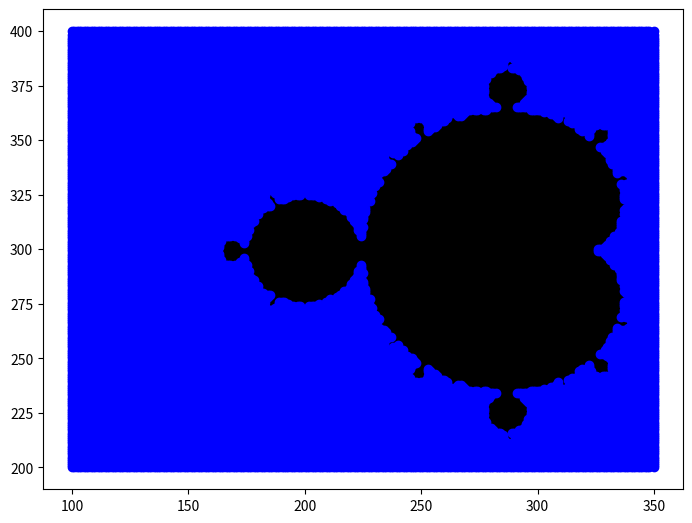

Source code (Python):
from matplotlib import pyplot as plt
from numpy import linspace


def square(n):
    return [n[0]**2-n[1]**2, 2*n[0]*n[1]]

def add(m, n):
    return [m[0]+n[0], m[1]+n[1]]

def stable(c): 
    z=[0,0]
    pos_threshold= [900,900]
    neg_threshold = [-900,-900]
    n =  0
    while n<100: 
        z= add(square(z), c)
        if z[0]> pos_threshold[0] or z[0]<neg_threshold[0]  or z[1]>pos_threshold[1] or z[1]<neg_threshold[1]:
            return False
        n+=1
    return True

def create_points(step, minimum, maximum):
    stable_x = []
    stable_y=[]
    unstable_x= []
    unstable_y= []
    for x in linspace(minimum[0],maximum[0], num=int((maximum[0]-minimum[0])/step)):
        for y in linspace(minimum[1],maximum[1], num=int((maximum[1]-minimum[1])/step)): 
            if stable([x,y]):
                stable_x.append(int((x+3)*100))
                stable_y.append(int((y+3)*100))
            else:
                unstable_x.append(int((x+3)*100))
                unstable_y.append(int((y+3)*100))

    fig=plt.figure()
    ax=fig.add_axes([0,0,1,1])
    ax.scatter(stable_x, stable_y, color='k')
    ax.scatter(unstable_x, unstable_y, color= 'b')
    plt.show()

create_points(.01,[-2,-1],[.5,1])


    

    
        
